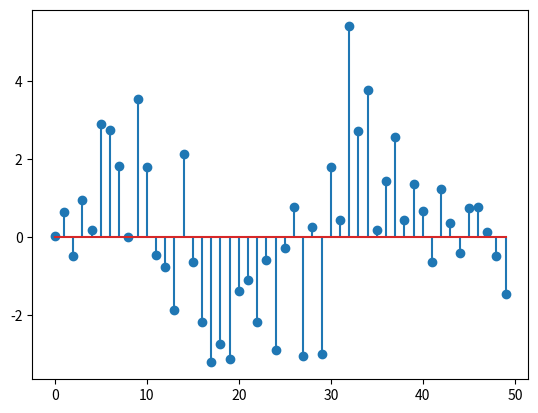
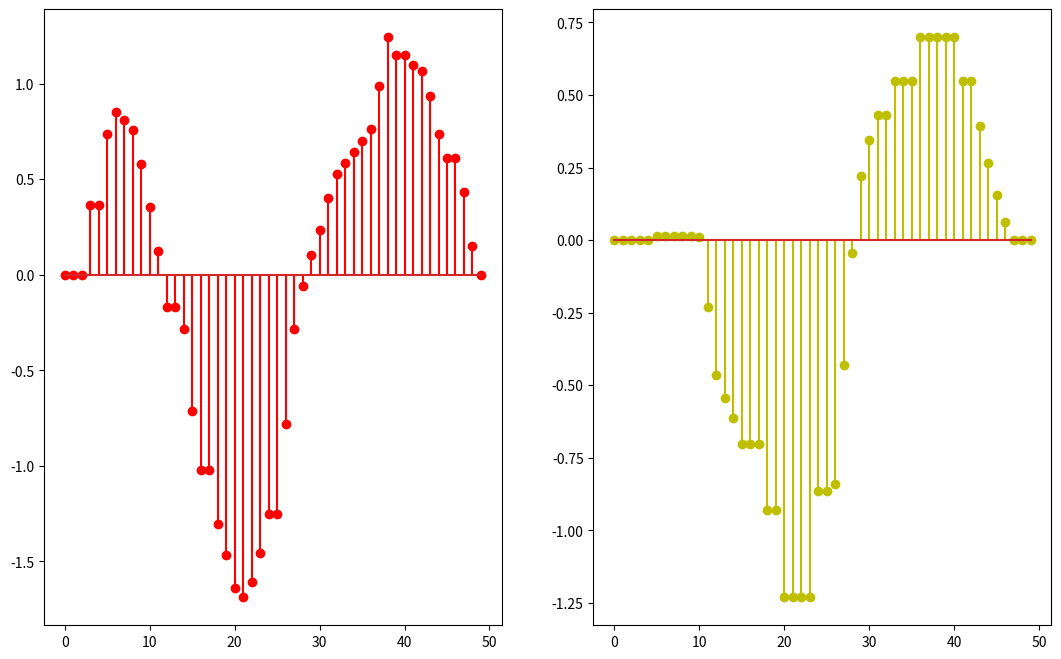

The script that saved these images, in order:
# In this We will try to check wheter Median_Filter is LTI system or not

import numpy as np
import matplotlib.pyplot as plt

def Add_Noise(signal,mu = 0,sigma = 1):
	gaussian_noise = np.random.normal(0, 1, signal.shape[0])
	signal_noise = signal + gaussian_noise
	
	return signal_noise
	

def Median_Filter(signal,M):
	p,q,s = M,signal.shape[0]- M,signal.shape[0]
	signal_change = np.zeros(s+2*M)
	signal_change[M:s+M] = signal
	signal_new = np.zeros(s)
		
	for i in range(M,s+M):
		signal_new[i-M] = np.median(signal_change[i-M:i+M])
	
	time = np.arange(s)	
	
	return signal_new,time

	
def Sin_Discrete(a,b,F,A = 1,f = 1):
	"""
	A = Amplitude
	F = Sampling Frequency
	f = Frequency
	"a" and "b" are range for plotting the graph
	"""	
	time = np.arange(a,b,1)
	amplitude = A*np.sin(2*np.pi*time*f/F)
	
	return amplitude,time

def Cos_Discrete(a,b,F,A = 1,f = 1):
	"""
	A = Amplitude
	F = Sampling Frequency
	f = Frequency
	"a" and "b" are range for plotting the graph
	"""	
	time = np.arange(a,b,1)
	amplitude = A*np.cos(2*np.pi*time*f/F)
	
	return amplitude,time
		
C,time = Cos_Discrete(0,50,32)
S,time = Sin_Discrete(0,50,32)

#plt.stem(time,S)
#plt.stem(time,C,'y')
#plt.show()

C_noise = Add_Noise(C)
S_noise = Add_Noise(S)

#plt.stem(time,S_noise)
#plt.stem(time,C_noise,'r')
#plt.show()

Sum = np.add(S,C)
Sum_noise = S_noise + C_noise
plt.stem(time,Sum_noise)
plt.show()

C_filtered_Median,time = Median_Filter(C_noise,10)
S_filtered_Median,time = Median_Filter(S_noise,10)
Filtered_Sum = S_filtered_Median + C_filtered_Median

Sum_filtered_Median,time = Median_Filter(Sum_noise,10)

plt.figure(figsize=(13, 8))

ax = plt.subplot(1, 2, 1)
plt.stem(time,Filtered_Sum,'r')

ax = plt.subplot(1,2,2)
plt.stem(time,Sum_filtered_Median,'y')
plt.show()
